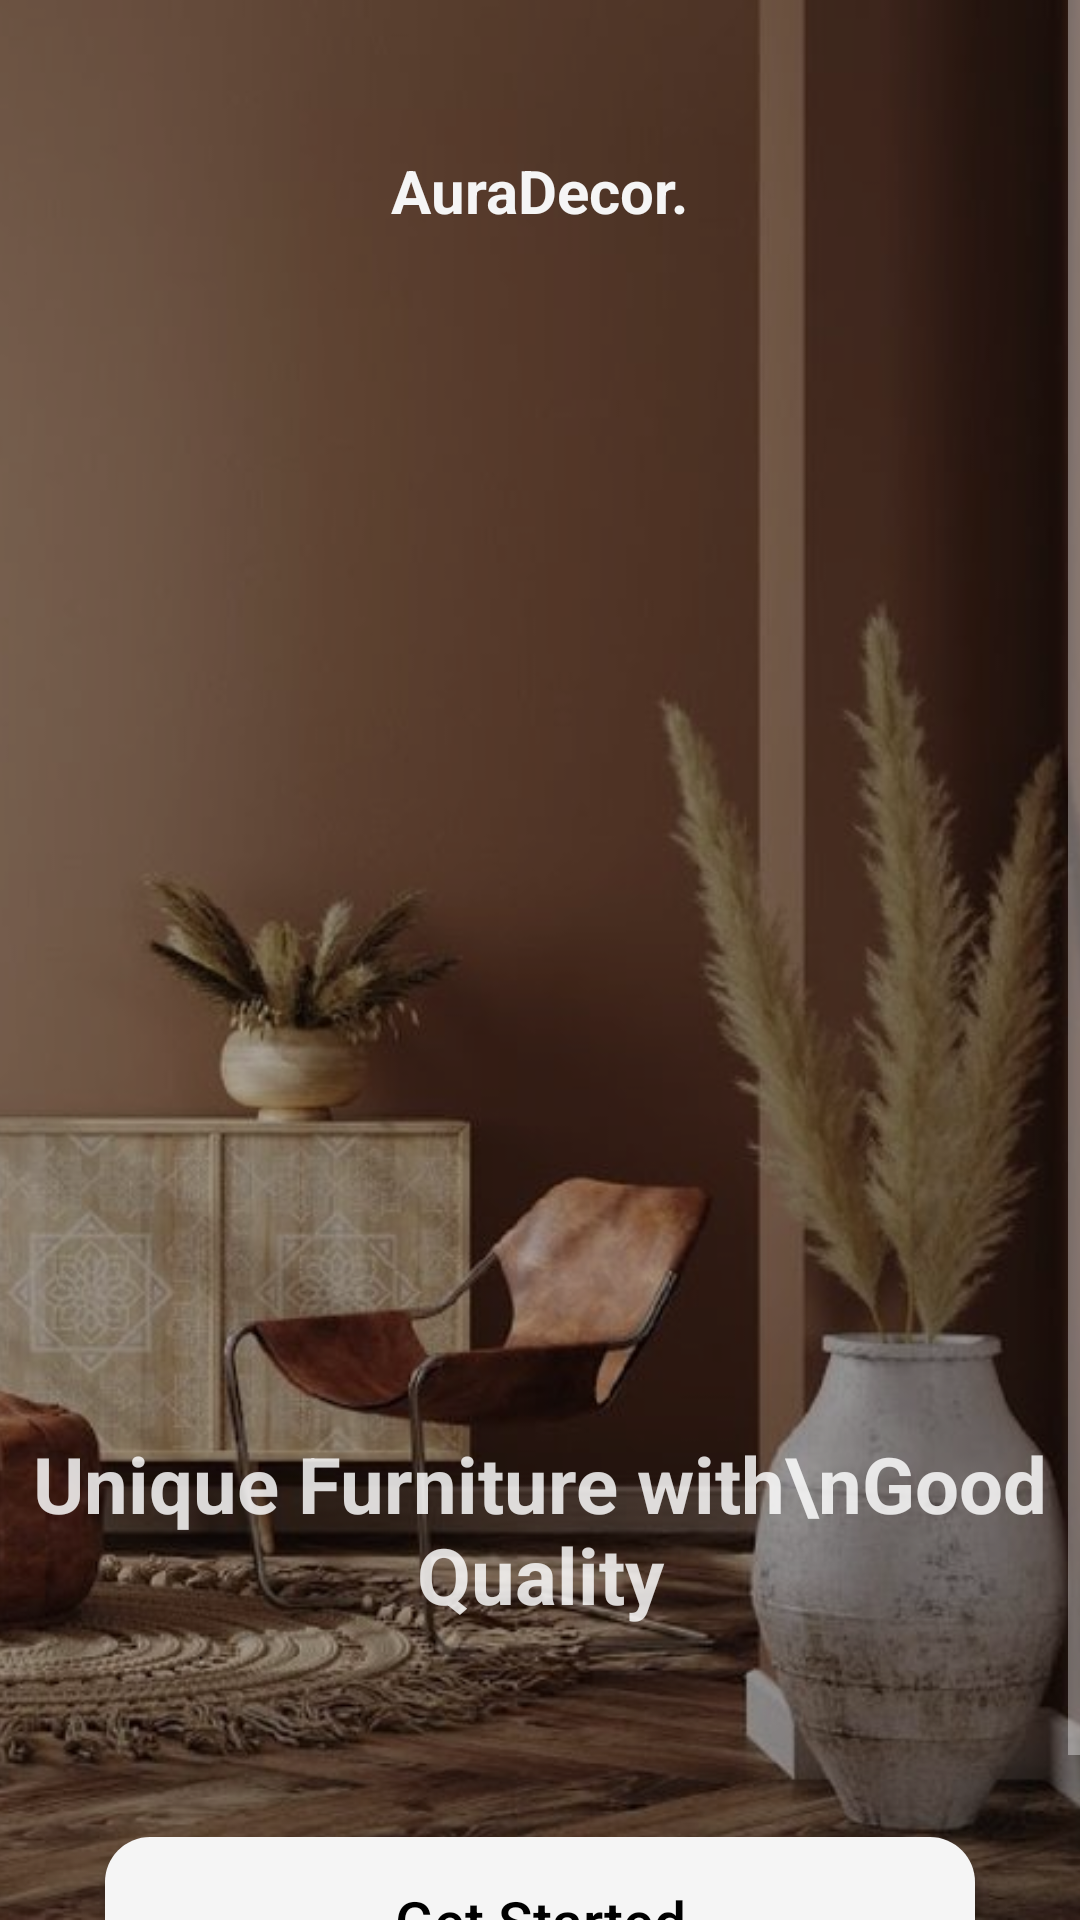

Android layout source for this screen:
<!-- AndroidManifest.xml: application theme Theme.MaterialComponents.NoActionBar -->
<!-- res/layout/activity_start_page.xml -->
<?xml version="1.0" encoding="utf-8"?>
<androidx.constraintlayout.widget.ConstraintLayout
    xmlns:android="http://schemas.android.com/apk/res/android"
    xmlns:app="http://schemas.android.com/apk/res-auto"
    xmlns:tools="http://schemas.android.com/tools"
    android:fitsSystemWindows="true"
    android:layout_width="match_parent"
    android:layout_height="match_parent"
    tools:context=".StartPageActivity">

    <RelativeLayout
        android:layout_width="match_parent"
        android:layout_height="match_parent">

        
        <ImageView
            android:id="@+id/backgroundImage"
            android:layout_width="match_parent"
            android:layout_height="match_parent"
            android:scaleType="centerCrop"
            android:src="@drawable/start_page_img" />

        
        <View
            android:layout_width="match_parent"
            android:layout_height="match_parent"
            android:background="#50000000" />

        
        <ScrollView
            android:layout_width="match_parent"
            android:layout_height="match_parent"
            android:fillViewport="true">

            <LinearLayout
                android:layout_width="match_parent"
                android:layout_height="wrap_content"
                android:orientation="vertical"
                android:paddingBottom="16dp">

                <TextView
                    android:id="@+id/auraDecorText"
                    android:layout_width="wrap_content"
                    android:layout_height="wrap_content"
                    android:layout_gravity="center_horizontal"
                    android:layout_marginTop="50dp"
                    android:text="AuraDecor."
                    android:textColor="#F5F5F5"
                    android:textSize="20sp"
                    android:textStyle="bold" />

                <TextView
                    android:id="@+id/sloganText"
                    android:layout_width="match_parent"
                    android:layout_height="wrap_content"
                    android:layout_marginTop="400dp"
                    android:gravity="center"
                    android:text="Unique Furniture with\nGood Quality"
                    android:textColor="#D4FFFFFF"
                    android:textSize="26dp"
                    android:textStyle="bold" />

                <androidx.appcompat.widget.AppCompatButton
                    android:id="@+id/startButton"
                    android:layout_width="290dp"
                    android:layout_height="wrap_content"
                    android:layout_gravity="center_horizontal"
                    android:layout_marginTop="70dp"
                    android:background="@drawable/start_page_button_background"
                    android:textColor="@color/black"
                    android:paddingTop="15dp"
                    android:paddingBottom="15dp"
                    android:text="Get Started"
                    android:textAllCaps="false"
                    android:textSize="19sp"
                    android:layout_marginBottom="16dp" />

            </LinearLayout>

        </ScrollView>

    </RelativeLayout>

</androidx.constraintlayout.widget.ConstraintLayout>
<!-- resources referenced by this layout -->
<resources>
  <color name="black">#FF000000</color>
  <!-- drawable start_page_button_background (drawable) -->
  <?xml version="1.0" encoding="utf-8"?>
  <shape xmlns:android="http://schemas.android.com/apk/res/android">
      <solid android:color="#F5F5F5" />
      <corners android:radius="15dp" />
  </shape>
  <!-- drawable start_page_img: jpeg bitmap (drawable, 54627 bytes) -->
</resources>
